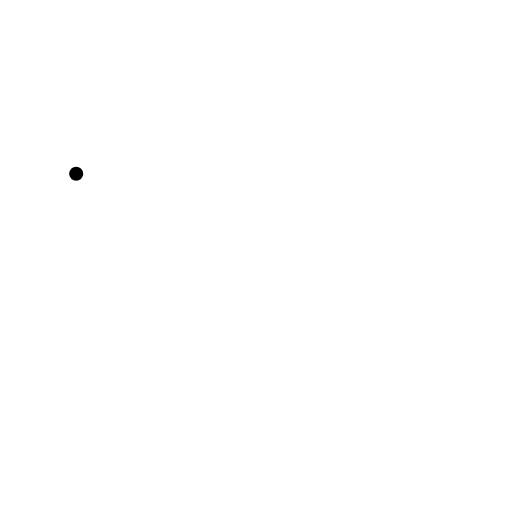
t = 0.00 s
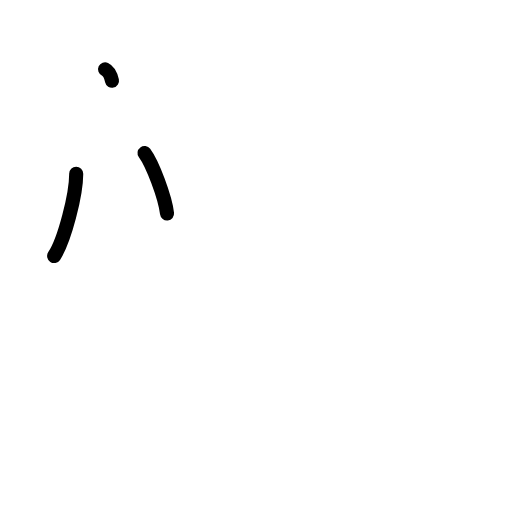
t = 2.38 s
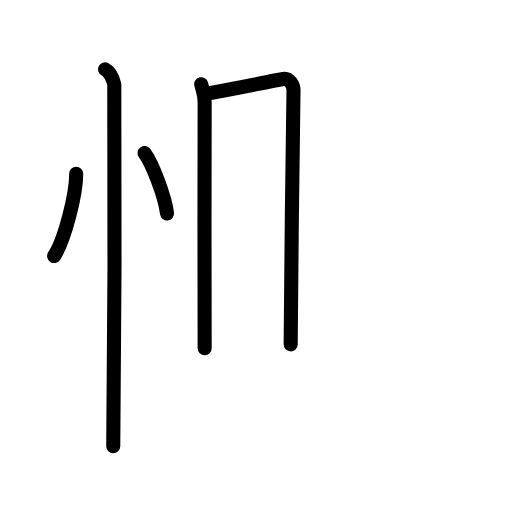
t = 4.83 s
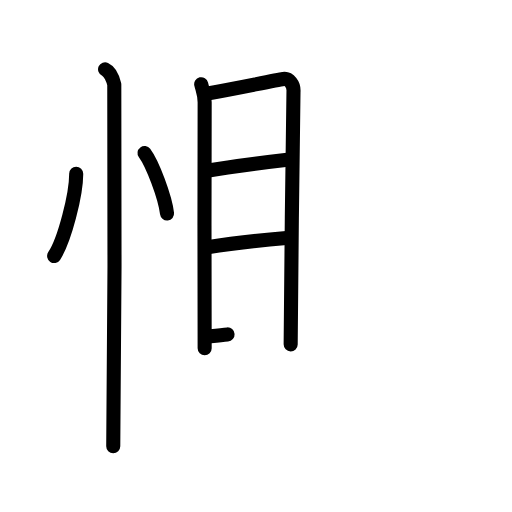
t = 7.25 s
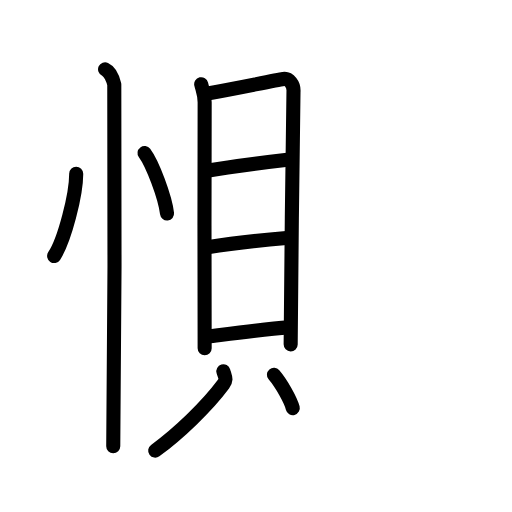
t = 9.50 s
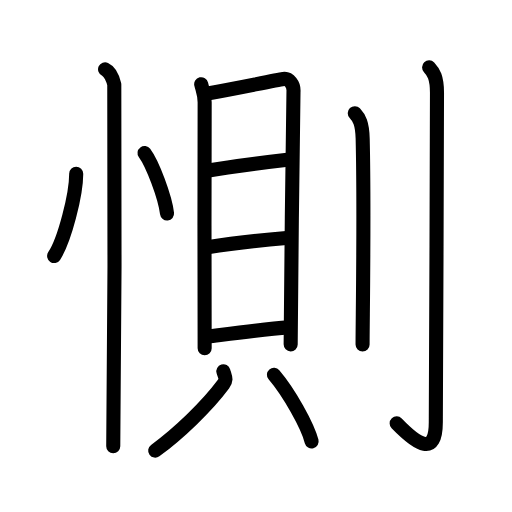
t = 12.00 s

The animated SVG that drew these frames (rendered in a browser with its animation timeline set to each time). Animation: 31 SMIL elements (animate=31); one cycle of 12.00 s.

<?xml version="1.0" encoding="UTF-8"?>
<!--
AniKanjiVG is licensed by CC-BY-SA Paul C. Sommerhoff (https://bitbucket.org/sommerhoff/anikanjivg).
AniKanjiVG uses KanjiVG which is licensed by CC-BY-SA Ulrich Apel (http://kanjivg.tagaini.net).
See also http://creativecommons.org/licenses/by-sa/3.0/
-->
<svg xmlns:kvg='http://kanjivg.tagaini.net' xmlns='http://www.w3.org/2000/svg' width='109' height='109' viewBox='0 0 109 109' style='fill:none;stroke:#000000;stroke-width:3;stroke-linecap:round;stroke-linejoin:round;' id="kvg:kanji_060fb"><g id="kvg:060fb" kvg:element="惻"><g id="kvg:060fb-g1" kvg:element="忄" kvg:variant="true" kvg:original="心" kvg:position="left" kvg:radical="general"><path id="kvg:060fb-s1" kvg:type="㇔" d="M16.22,37c0.03,4.31-2.47,14.14-4.69,17.5"><animate attributeName="d" begin="0.0s" dur="1.0s" from="M16.22,37C16.22,37,16.22,37,16.22,37" to="M16.22,37c0.03,4.31-2.47,14.14-4.69,17.5" />
</path>
<path id="kvg:060fb-s2" kvg:type="㇔" d="M30.77,32.58c1.69,2.27,4.37,9.35,4.79,12.88"><animate attributeName="d" begin="1.0s" dur="1.0s" from="M30.77,32.58C30.77,32.58,30.77,32.58,30.77,32.58" to="M30.77,32.58c1.69,2.27,4.37,9.35,4.79,12.88" />
<animate attributeName="d" begin="0s" dur="1.0s" from="M-100,-100" to="M-100,-100" />
</path>
<path id="kvg:060fb-s3" kvg:type="㇑" d="M22.37,14.75c1.09,0.5,1.74,2.25,1.96,3.25c0.22,1,0,70.75-0.22,77"><animate attributeName="d" begin="2.0s" dur="0.5s" from="M22.37,14.75C22.37,14.75,22.37,14.75,22.37,14.75" to="M22.37,14.75c1.09,0.5,1.74,2.25,1.96,3.25" />
<animate attributeName="d" begin="2.5s" dur="0.5s" from="M22.37,14.75c1.09,0.5,1.74,2.25,1.96,3.25c0,0,0,0,0,0,0" to="M22.37,14.75c1.09,0.5,1.74,2.25,1.96,3.25c0.22,1,0,70.75-0.22,77" />
<animate attributeName="d" begin="0s" dur="2.0s" from="M-100,-100" to="M-100,-100" />
</path>
</g>
<g id="kvg:060fb-g2" kvg:element="則" kvg:position="right"><g id="kvg:060fb-g3" kvg:element="貝" kvg:position="left"><g id="kvg:060fb-g4" kvg:element="目" kvg:position="top"><path id="kvg:060fb-s4" kvg:type="㇑" d="M42.83,17.93c0.3,1.25,0.74,2.17,0.74,3.83c0,1.66-0.1,50.72,0,52.38"><animate attributeName="d" begin="3.0s" dur="0.5s" from="M42.83,17.93C42.83,17.93,42.83,17.93,42.83,17.93" to="M42.83,17.93c0.3,1.25,0.74,2.17,0.74,3.83" />
<animate attributeName="d" begin="3.5s" dur="0.5s" from="M42.83,17.93c0.3,1.25,0.74,2.17,0.74,3.83c0,0,0,0,0,0,0" to="M42.83,17.93c0.3,1.25,0.74,2.17,0.74,3.83c0,1.66-0.1,50.72,0,52.38" />
<animate attributeName="d" begin="0s" dur="3.0s" from="M-100,-100" to="M-100,-100" />
</path>
<path id="kvg:060fb-s5" kvg:type="㇕a" d="M44.07,19.94c1.7-0.21,14.66-2.86,16.21-3.11c1.29-0.21,2.31,1.16,2.2,2.7c-0.14,1.95-0.6,52.54-0.6,53.78"><animate attributeName="d" begin="4.0s" dur="0.3333333333333333s" from="M44.07,19.94C44.07,19.94,44.07,19.94,44.07,19.94" to="M44.07,19.94c1.7-0.21,14.66-2.86,16.21-3.11" />
<animate attributeName="d" begin="4.333333333333333s" dur="0.3333333333333333s" from="M44.07,19.94c1.7-0.21,14.66-2.86,16.21-3.11c0,0,0,0,0,0,0" to="M44.07,19.94c1.7-0.21,14.66-2.86,16.21-3.11c1.29-0.21,2.31,1.16,2.2,2.7" />
<animate attributeName="d" begin="4.666666666666667s" dur="0.3333333333333333s" from="M44.07,19.94c1.7-0.21,14.66-2.86,16.21-3.11c1.29-0.21,2.31,1.16,2.2,2.7c0,0,0,0,0,0,0" to="M44.07,19.94c1.7-0.21,14.66-2.86,16.21-3.11c1.29-0.21,2.31,1.16,2.2,2.7c-0.14,1.95-0.6,52.54-0.6,53.78" />
<animate attributeName="d" begin="0s" dur="4.0s" from="M-100,-100" to="M-100,-100" />
</path>
<path id="kvg:060fb-s6" kvg:type="㇐a" d="M44.04,36.35c3.52-0.63,12.67-1.81,17.14-2.33"><animate attributeName="d" begin="5.0s" dur="1.0s" from="M44.04,36.35C44.04,36.35,44.04,36.35,44.04,36.35" to="M44.04,36.35c3.52-0.63,12.67-1.81,17.14-2.33" />
<animate attributeName="d" begin="0s" dur="5.0s" from="M-100,-100" to="M-100,-100" />
</path>
<path id="kvg:060fb-s7" kvg:type="㇐a" d="M44.18,52.62c5.18-0.83,11.55-1.52,16.8-1.95"><animate attributeName="d" begin="6.0s" dur="1.0s" from="M44.18,52.62C44.18,52.62,44.18,52.62,44.18,52.62" to="M44.18,52.62c5.18-0.83,11.55-1.52,16.8-1.95" />
<animate attributeName="d" begin="0s" dur="6.0s" from="M-100,-100" to="M-100,-100" />
</path>
<path id="kvg:060fb-s8" kvg:type="㇐a" d="M44.12,71.69c5.38-0.69,12.1-1.63,17.3-1.99"><animate attributeName="d" begin="7.0s" dur="1.0s" from="M44.12,71.69C44.12,71.69,44.12,71.69,44.12,71.69" to="M44.12,71.69c5.38-0.69,12.1-1.63,17.3-1.99" />
<animate attributeName="d" begin="0s" dur="7.0s" from="M-100,-100" to="M-100,-100" />
</path>
</g>
<g id="kvg:060fb-g5" kvg:position="bottom"><path id="kvg:060fb-s9" kvg:type="㇒" d="M47.55,79.04c0.41,1.38,0.77,1.73,0,2.77c-3.46,4.67-9.56,10.52-14.51,14.12"><animate attributeName="d" begin="8.0s" dur="0.5s" from="M47.55,79.04C47.55,79.04,47.55,79.04,47.55,79.04" to="M47.55,79.04c0.41,1.38,0.77,1.73,0,2.77" />
<animate attributeName="d" begin="8.5s" dur="0.5s" from="M47.55,79.04c0.41,1.38,0.77,1.73,0,2.77c0,0,0,0,0,0,0" to="M47.55,79.04c0.41,1.38,0.77,1.73,0,2.77c-3.46,4.67-9.56,10.52-14.51,14.12" />
<animate attributeName="d" begin="0s" dur="8.0s" from="M-100,-100" to="M-100,-100" />
</path>
<path id="kvg:060fb-s10" kvg:type="㇔" d="M58.32,79.79c3.27,3.84,7.13,10.81,8.02,14.17"><animate attributeName="d" begin="9.0s" dur="1.0s" from="M58.32,79.79C58.32,79.79,58.32,79.79,58.32,79.79" to="M58.32,79.79c3.27,3.84,7.13,10.81,8.02,14.17" />
<animate attributeName="d" begin="0s" dur="9.0s" from="M-100,-100" to="M-100,-100" />
</path>
</g>
</g>
<g id="kvg:060fb-g6" kvg:element="刂" kvg:variant="true" kvg:original="刀" kvg:position="right"><path id="kvg:060fb-s11" kvg:type="㇑" d="M75.53,24.1c0.94,0.99,1.6,2.15,1.68,5.42c0.38,15.72-0.02,38.45-0.02,43.81"><animate attributeName="d" begin="10.0s" dur="0.5s" from="M75.53,24.1C75.53,24.1,75.53,24.1,75.53,24.1" to="M75.53,24.1c0.94,0.99,1.6,2.15,1.68,5.42" />
<animate attributeName="d" begin="10.5s" dur="0.5s" from="M75.53,24.1c0.94,0.99,1.6,2.15,1.68,5.42c0,0,0,0,0,0,0" to="M75.53,24.1c0.94,0.99,1.6,2.15,1.68,5.42c0.38,15.72-0.02,38.45-0.02,43.81" />
<animate attributeName="d" begin="0s" dur="10.0s" from="M-100,-100" to="M-100,-100" />
</path>
<path id="kvg:060fb-s12" kvg:type="㇚" d="M91.35,14.33c0.94,0.99,1.68,2.15,1.68,5.42c0,16-0.25,64.76-0.25,70.12c0,7.33-3.84,4.9-8.33,0.27"><animate attributeName="d" begin="11.0s" dur="0.3333333333333333s" from="M91.35,14.33C91.35,14.33,91.35,14.33,91.35,14.33" to="M91.35,14.33c0.94,0.99,1.68,2.15,1.68,5.42" />
<animate attributeName="d" begin="11.333333333333334s" dur="0.3333333333333333s" from="M91.35,14.33c0.94,0.99,1.68,2.15,1.68,5.42c0,0,0,0,0,0,0" to="M91.35,14.33c0.94,0.99,1.68,2.15,1.68,5.42c0,16-0.25,64.76-0.25,70.12" />
<animate attributeName="d" begin="11.666666666666666s" dur="0.3333333333333333s" from="M91.35,14.33c0.94,0.99,1.68,2.15,1.68,5.42c0,16-0.25,64.76-0.25,70.12c0,0,0,0,0,0,0" to="M91.35,14.33c0.94,0.99,1.68,2.15,1.68,5.42c0,16-0.25,64.76-0.25,70.12c0,7.33-3.84,4.9-8.33,0.27" />
<animate attributeName="d" begin="0s" dur="11.0s" from="M-100,-100" to="M-100,-100" />
</path>
</g>
</g>
</g>
</svg>
